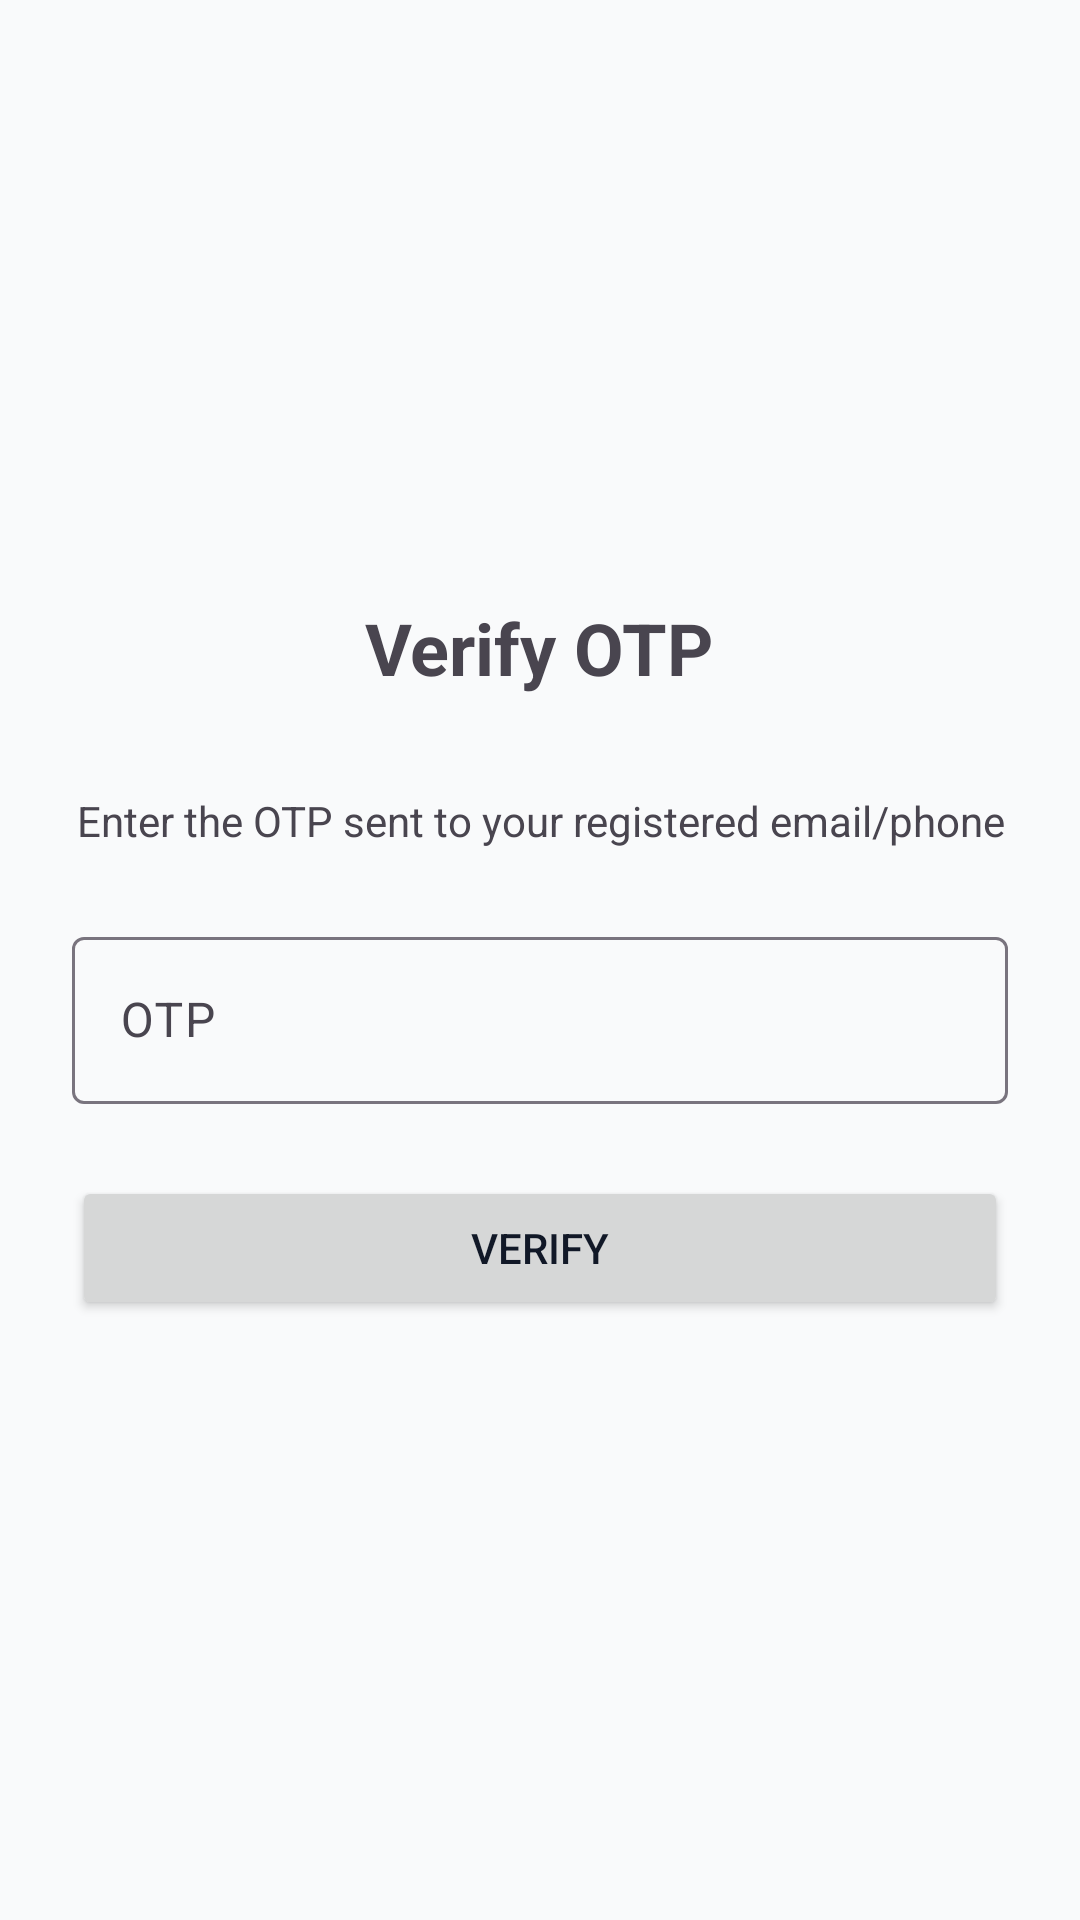

Reconstruct the res/layout file that produces this screen, plus the resources it refers to.
<!-- AndroidManifest.xml: application theme Theme.HospitalManagement -->
<!-- res/layout/activity_otp.xml -->
<?xml version="1.0" encoding="utf-8"?>
<LinearLayout xmlns:android="http://schemas.android.com/apk/res/android"
    android:layout_width="match_parent"
    android:layout_height="match_parent"
    android:orientation="vertical"
    android:padding="24dp"
    android:gravity="center">

    <TextView
        android:layout_width="wrap_content"
        android:layout_height="wrap_content"
        android:text="Verify OTP"
        android:textSize="24sp"
        android:textStyle="bold"
        android:layout_marginBottom="32dp" />

    <TextView
        android:id="@+id/tvMessage"
        android:layout_width="wrap_content"
        android:layout_height="wrap_content"
        android:text="Enter the OTP sent to your registered email/phone"
        android:gravity="center"
        android:layout_marginBottom="24dp" />

    <com.google.android.material.textfield.TextInputLayout
        android:layout_width="match_parent"
        android:layout_height="wrap_content"
        android:hint="OTP">

        <com.google.android.material.textfield.TextInputEditText
            android:id="@+id/etOtp"
            android:layout_width="match_parent"
            android:layout_height="wrap_content"
            android:inputType="number"
            android:maxLength="6" />
    </com.google.android.material.textfield.TextInputLayout>

    <Button
        android:id="@+id/btnVerify"
        android:layout_width="match_parent"
        android:layout_height="wrap_content"
        android:layout_marginTop="24dp"
        android:text="Verify" />

    <ProgressBar
        android:id="@+id/progressBar"
        android:layout_width="wrap_content"
        android:layout_height="wrap_content"
        android:layout_marginTop="16dp"
        android:visibility="gone" />

</LinearLayout>
<!-- resources referenced by this layout -->
<resources>
  <style name="Theme.HospitalManagement" parent="Base.Theme.HospitalManagement" />
  <style name="Base.Theme.HospitalManagement" parent="Theme.Material3.DayNight.NoActionBar">
          
          <item name="colorPrimary">@color/primary</item>
          <item name="colorPrimaryVariant">@color/primary_dark</item>
          <item name="colorOnPrimary">@color/white</item>
          
          
          <item name="colorSecondary">@color/accent</item>
          <item name="colorSecondaryVariant">@color/accent_dark</item>
          <item name="colorOnSecondary">@color/white</item>
          
          
          <item name="android:statusBarColor">@color/primary_dark</item>
          
          
          <item name="android:colorBackground">@color/background</item>
          <item name="colorSurface">@color/surface</item>
          
          
          <item name="android:textColorPrimary">@color/text_primary</item>
          <item name="android:textColorSecondary">@color/text_secondary</item>
          <item name="android:textColorHint">@color/text_hint</item>
      </style>
  <color name="primary">#2563EB</color>
  <color name="primary_dark">#1E40AF</color>
  <color name="white">#FFFFFFFF</color>
  <color name="accent">#10B981</color>
  <color name="accent_dark">#059669</color>
  <color name="background">#F9FAFB</color>
  <color name="surface">#FFFFFF</color>
  <color name="text_primary">#111827</color>
  <color name="text_secondary">#6B7280</color>
  <color name="text_hint">#9CA3AF</color>
</resources>
